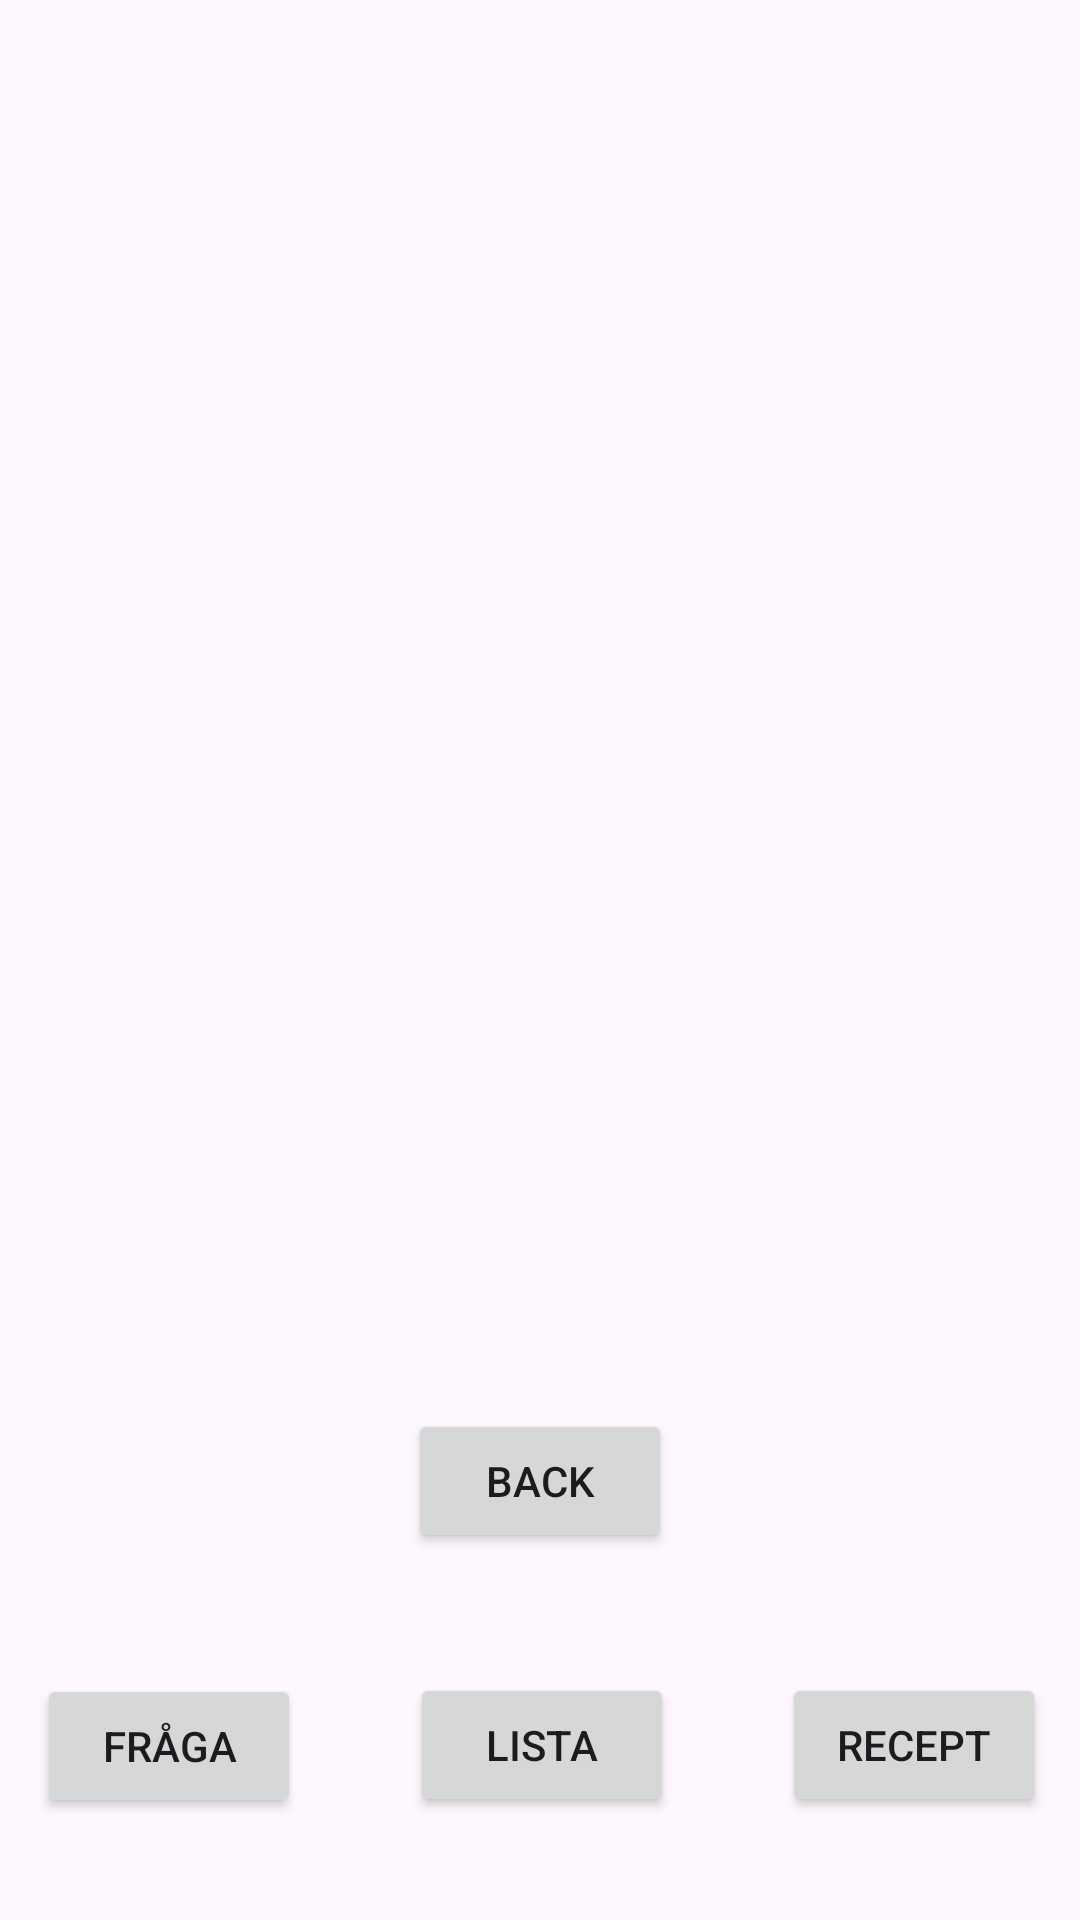

This screen was rendered from an Android layout file. Write that file and the resources it references.
<!-- AndroidManifest.xml: application theme Theme.SmartFridge -->
<!-- res/layout/activity_recipies.xml -->
<?xml version="1.0" encoding="utf-8"?>
<androidx.constraintlayout.widget.ConstraintLayout xmlns:android="http://schemas.android.com/apk/res/android"
    xmlns:app="http://schemas.android.com/apk/res-auto"
    xmlns:tools="http://schemas.android.com/tools"
    android:id="@+id/main"
    android:layout_width="match_parent"
    android:layout_height="match_parent"
    tools:context=".RecipiesActivity">

    <androidx.constraintlayout.widget.ConstraintLayout
        android:id="@+id/constraintLayout"
        android:layout_width="409dp"
        android:layout_height="287dp"
        android:layout_marginTop="70dp"
        app:layout_constraintBottom_toBottomOf="parent"
        app:layout_constraintEnd_toEndOf="parent"
        app:layout_constraintStart_toStartOf="parent"
        app:layout_constraintTop_toBottomOf="@+id/textView2"
        tools:visibility="visible">

        <Button
            android:id="@+id/recipieButton"
            android:layout_width="wrap_content"
            android:layout_height="wrap_content"
            android:layout_marginStart="32dp"
            android:layout_marginTop="211dp"
            android:layout_marginEnd="32dp"
            android:layout_marginBottom="40dp"
            android:text="Recept"
            app:layout_constraintBottom_toBottomOf="parent"
            app:layout_constraintEnd_toEndOf="parent"
            app:layout_constraintStart_toEndOf="@+id/listButton"
            app:layout_constraintTop_toTopOf="parent"
            app:layout_constraintVertical_bias="0.555" />

        <Button
            android:id="@+id/listButton"
            android:layout_width="wrap_content"
            android:layout_height="wrap_content"
            android:layout_marginTop="211dp"
            android:layout_marginBottom="40dp"
            android:onClick="disable"
            android:text="Lista"
            app:layout_constraintBottom_toBottomOf="parent"
            app:layout_constraintEnd_toStartOf="@+id/recipieButton"
            app:layout_constraintStart_toEndOf="@+id/askButton"
            app:layout_constraintTop_toTopOf="parent"
            app:layout_constraintVertical_bias="0.555" />

        <Button
            android:id="@+id/askButton"
            android:layout_width="wrap_content"
            android:layout_height="wrap_content"
            android:layout_marginStart="32dp"
            android:layout_marginTop="211dp"
            android:layout_marginEnd="32dp"
            android:layout_marginBottom="40dp"
            android:onClick="disable"
            android:text="Fråga"
            app:layout_constraintBottom_toBottomOf="parent"
            app:layout_constraintEnd_toStartOf="@+id/listButton"
            app:layout_constraintStart_toStartOf="parent"
            app:layout_constraintTop_toTopOf="parent" />

        <Button
            android:id="@+id/backButton"
            android:layout_width="wrap_content"
            android:layout_height="wrap_content"
            android:layout_marginStart="160dp"
            android:layout_marginEnd="161dp"
            android:layout_marginBottom="40dp"
            android:text="Back"
            app:layout_constraintBottom_toTopOf="@+id/listButton"
            app:layout_constraintEnd_toEndOf="parent"
            app:layout_constraintHorizontal_bias="0.0"
            app:layout_constraintStart_toStartOf="parent" />

    </androidx.constraintlayout.widget.ConstraintLayout>
</androidx.constraintlayout.widget.ConstraintLayout>
<!-- resources referenced by this layout -->
<resources>
  <style name="Theme.SmartFridge" parent="Base.Theme.SmartFridge" />
  <style name="Base.Theme.SmartFridge" parent="Theme.Material3.DayNight.NoActionBar">
          
          
      </style>
</resources>
